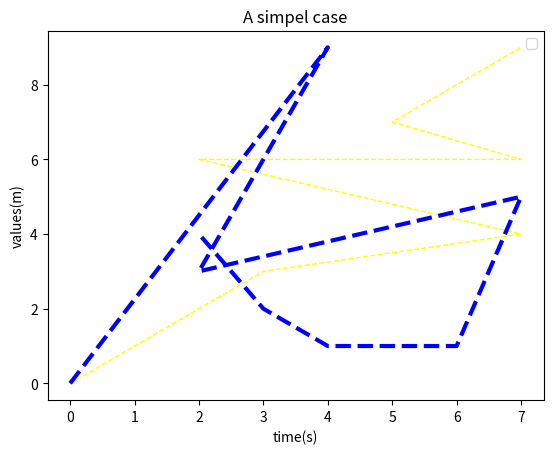

Write Python code to recreate this figure.
import numpy as np
import matplotlib.pyplot as plt

x1 = [0, 1,3,7,2,7,5,7]
x2 = [0, 4,2,7,6,4,3,2]
y1 = [0, 1,3,4,6,6,7,9]
y2 = [0, 9,3,5,1,1,2,4]
plt.figure()
line1=plt.plot(x1, y1,"b--",linewidth=1,color="yellow") #在当前绘图对象绘图（X轴，Y轴，蓝色虚线，线宽度）
line2=plt.plot(x2, y2,"--",linewidth=3,color="blue")

# 为第一个线条创建图例
# first_legend = plt.legend(handles = [line1],loc=1)
# second_legend = plt.legend(handles = [line2],loc=1)

#标签
plt.xlabel("time(s)")
plt.ylabel("values(m)")
plt.title("A simpel case")
plt.legend()  #显示图示
plt.show()
plt.savefig("easyplot.jpg")